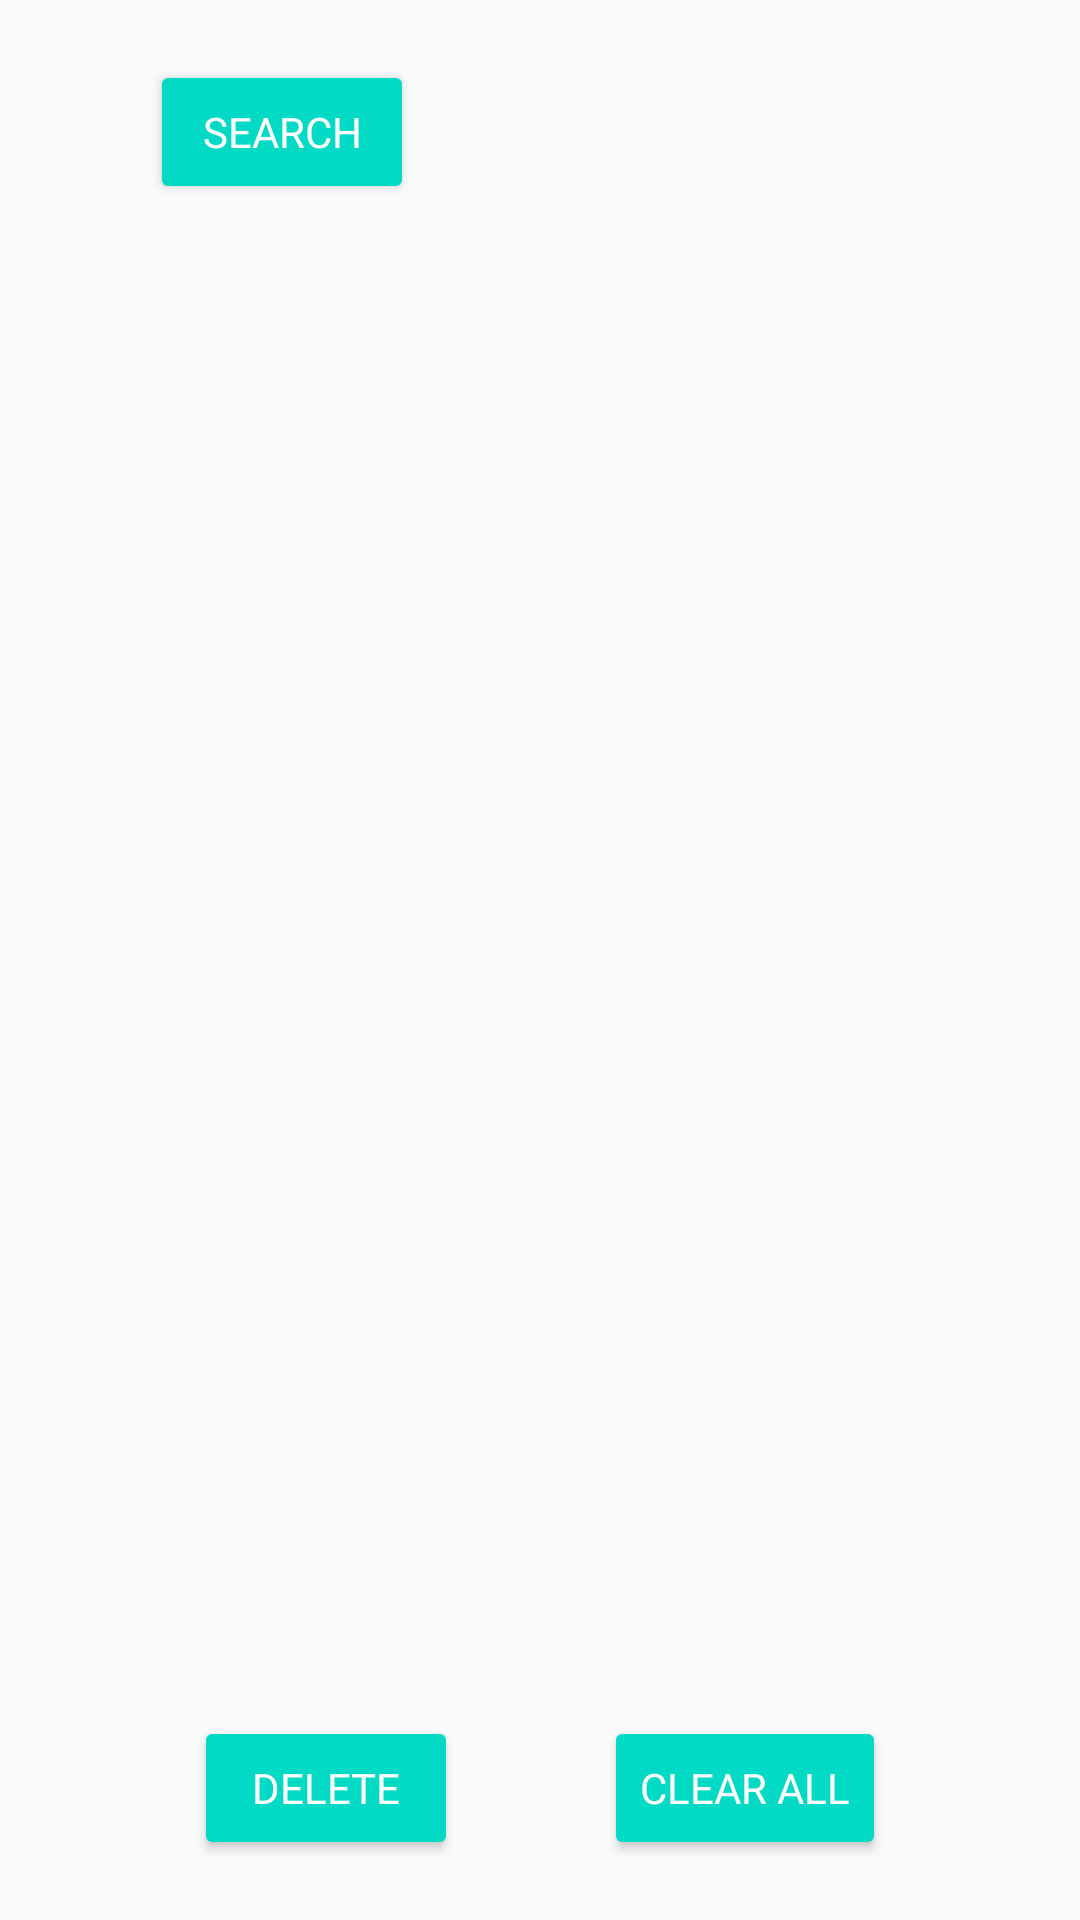

Produce the Android XML layout that renders to this screen, including the resource entries it uses.
<!-- AndroidManifest.xml: application theme AppTheme -->
<!-- res/layout/fragment_pass.xml -->
<?xml version="1.0" encoding="utf-8"?>
<layout xmlns:android="http://schemas.android.com/apk/res/android"
    xmlns:app="http://schemas.android.com/apk/res-auto"
    xmlns:tools="http://schemas.android.com/tools">

    <androidx.constraintlayout.widget.ConstraintLayout
        android:layout_width="match_parent"
        android:layout_height="match_parent"
        tools:context=".pass.PassFragment">

        <androidx.recyclerview.widget.RecyclerView
            android:id="@+id/measure_list"
            android:layout_width="0dp"
            android:layout_height="0dp"
            android:layout_marginBottom="10dp"
            app:layoutManager="androidx.recyclerview.widget.LinearLayoutManager"
            app:layout_constraintTop_toBottomOf="@+id/search_button"
            app:layout_constraintEnd_toEndOf="parent"
            app:layout_constraintStart_toStartOf="parent"
            app:layout_constraintBottom_toTopOf="@+id/clear_button"/>

        <Button
            android:id="@+id/search_button"
            style="@style/Widget.AppCompat.Button.Colored"
            android:layout_width="wrap_content"
            android:layout_height="wrap_content"
            android:layout_marginStart="50dp"
            android:layout_marginTop="20dp"
            android:layout_marginBottom="10dp"
            android:fontFamily="@font/roboto"
            android:text="Search"
            app:layout_constraintBottom_toTopOf="@+id/measure_list"
            app:layout_constraintStart_toStartOf="parent"
            app:layout_constraintTop_toTopOf="parent" />

        <Button
            android:id="@+id/delete_button"
            style="@style/Widget.AppCompat.Button.Colored"
            android:layout_width="wrap_content"
            android:layout_height="wrap_content"
            android:layout_marginStart="16dp"
            android:layout_marginBottom="20dp"
            android:fontFamily="@font/roboto"
            android:text="Delete"
            app:layout_constraintBottom_toBottomOf="parent"
            app:layout_constraintEnd_toStartOf="@+id/clear_button"
            app:layout_constraintHorizontal_bias="0.5"
            app:layout_constraintStart_toStartOf="parent"
            app:layout_constraintTop_toBottomOf="@+id/inputText1" />

        <Button
            android:id="@+id/clear_button"
            style="@style/Widget.AppCompat.Button.Colored"
            android:layout_width="wrap_content"
            android:layout_height="wrap_content"
            android:layout_marginEnd="16dp"
            android:layout_marginBottom="20dp"
            android:fontFamily="@font/roboto"
            android:text="Clear All"
            app:layout_constraintBottom_toBottomOf="parent"
            app:layout_constraintEnd_toEndOf="parent"
            app:layout_constraintHorizontal_bias="0.5"
            app:layout_constraintStart_toEndOf="@+id/delete_button"
            app:layout_constraintTop_toBottomOf="@+id/inputText1" />

    </androidx.constraintlayout.widget.ConstraintLayout>
</layout>
<!-- resources referenced by this layout -->
<resources>
  <style name="AppTheme" parent="Theme.AppCompat.Light.DarkActionBar">
      
      <item name="colorPrimary">@color/colorPrimary</item>
      <item name="colorPrimaryDark">@color/colorPrimaryDark</item>
      <item name="colorAccent">@color/colorAccent</item>
  </style>
  <color name="colorPrimary">#6200EE</color>
  <color name="colorPrimaryDark">#3700B3</color>
  <color name="colorAccent">#03DAC5</color>
</resources>
